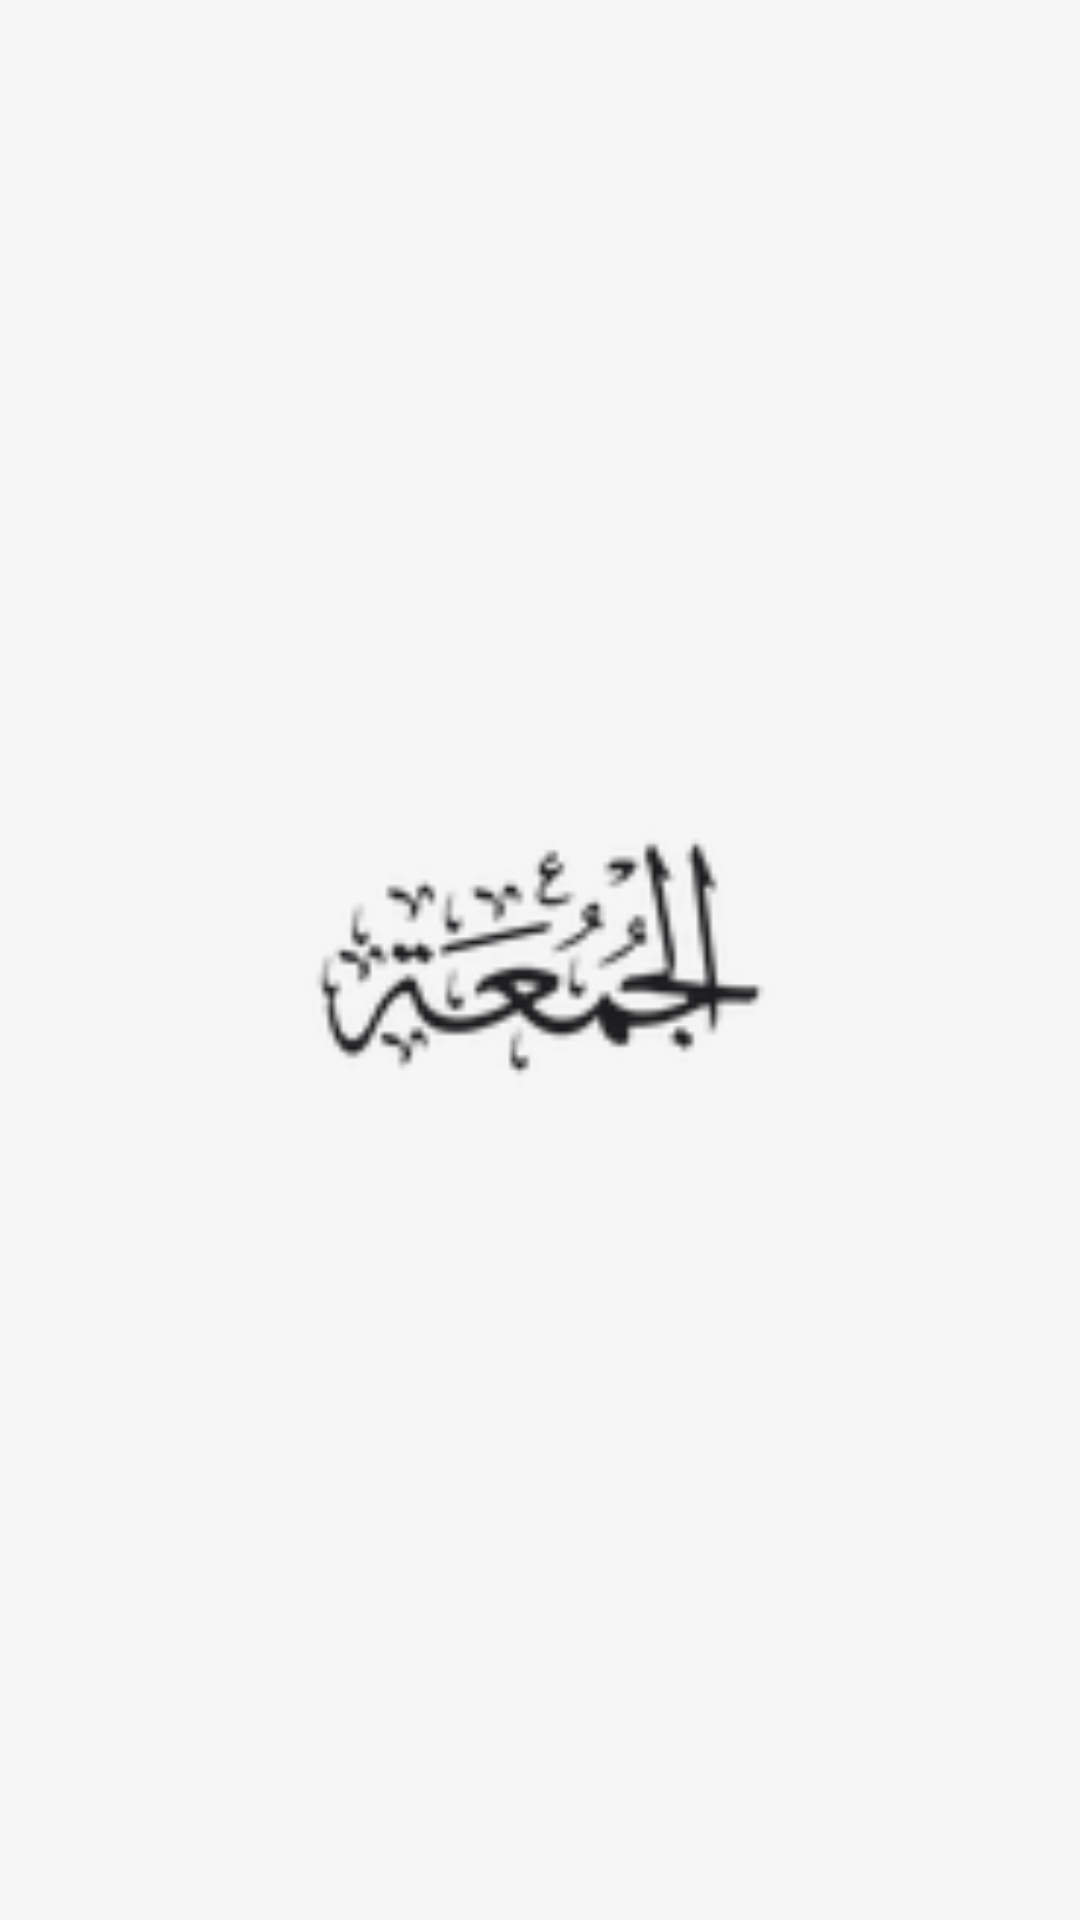

Reconstruct the res/layout file that produces this screen, plus the resources it refers to.
<!-- AndroidManifest.xml: application theme Theme.MyApplication -->
<!-- res/layout/lock_preview_day_name.xml -->
<?xml version="1.0" encoding="utf-8"?>
<FrameLayout xmlns:android="http://schemas.android.com/apk/res/android"
    android:layout_width="match_parent"
    android:layout_height="match_parent">
    <ImageView
        android:layout_width="match_parent"
        android:layout_height="match_parent"
        android:src="@drawable/lock_preview_day_name"
        android:scaleType="fitCenter"
        android:contentDescription="@string/lock_widget_description"/>
</FrameLayout>
<!-- resources referenced by this layout -->
<resources>
  <!-- drawable lock_preview_day_name: png bitmap (drawable-hdpi, 3023 bytes) -->
  <string name="lock_widget_description">ويدجت شاشة القفل</string>
  <style name="Theme.MyApplication" parent="@android:style/Theme.DeviceDefault.NoActionBar">
          <item name="android:windowBackground">@color/splash_bg</item>
      </style>
  <color name="splash_bg">#FFF6F6F6</color>
</resources>
